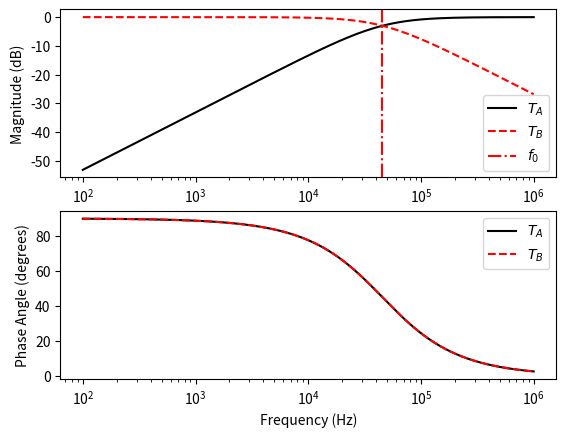

Write the Python code that produced this figure.
import numpy as np
import matplotlib.pyplot as plt

C = 2.2e-9   # F
R = 10000     # ohm
f0 = 1/(R*C)
omega0 = f0*2*np.pi

f = np.logspace(start=2, stop=6, base=10, num=10001, endpoint=True)
omega = 2.0*np.pi*f

TA = 1/(1-1j*(omega0/omega))
TB = 1/(1+1j*(omega/omega0))

fig, (ax1, ax2) = plt.subplots(num=1, nrows=2, clear=True)
ax1.semilogx(f, 20*np.log10(np.abs(TA)),'k', label='$T_A$')
ax1.semilogx(f, 20*np.log10(np.abs(TB)),'--r', label='$T_B$')
#ax1.axhline(-3,color='r',linestyle='--')
ax1.axvline(f0,color='r',linestyle='-.', label='$f_0$')
ax1.legend()
ax2.semilogx(f, np.angle(TA)*180/np.pi,'k', label='$T_A$')
ax2.semilogx(f, np.angle(TA)*180/np.pi,'--r', label='$T_B$')
ax2.legend()
plt.xlabel('Frequency (Hz)')
ax1.set_ylabel('Magnitude (dB)')
ax2.set_ylabel('Phase Angle (degrees)')
plt.savefig('filterA.pdf')
plt.show()
